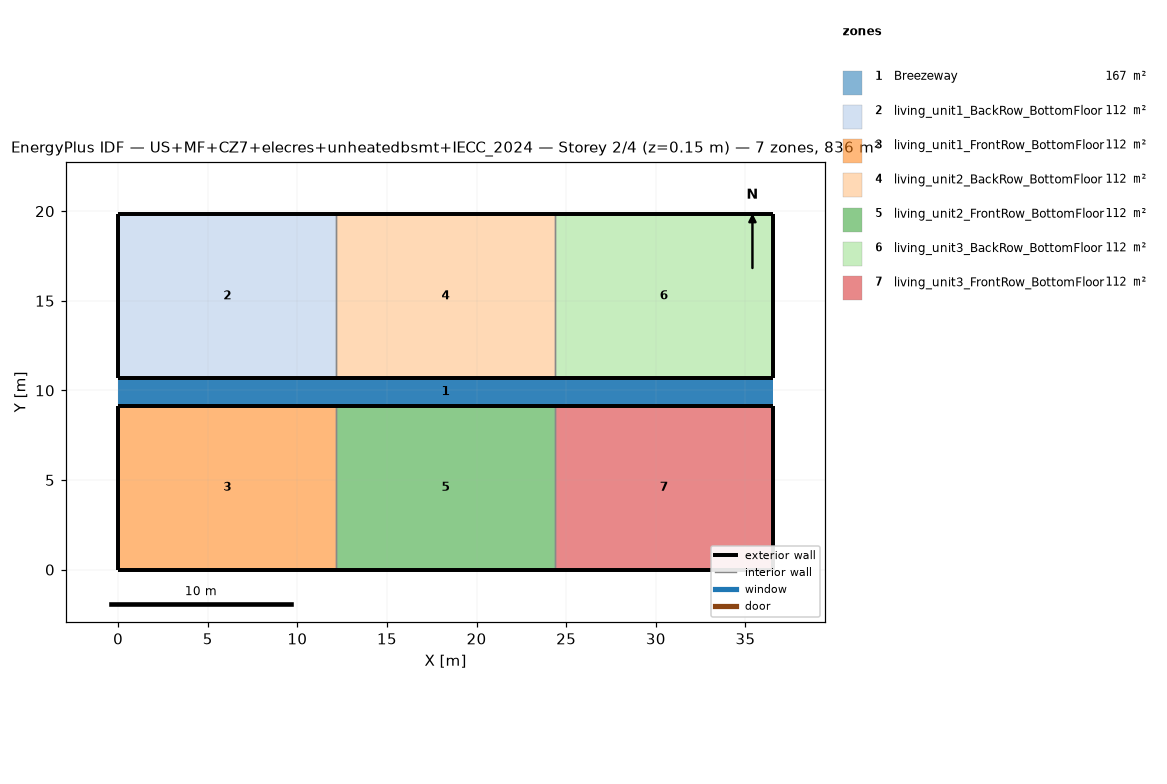
=== STOREY PLAN SPEC (per zone: floor XY polygon, exterior-wall plan segments, windows/doors) ===
zone 1: Breezeway  (167.0 m²)
  floor: (36.54, 9.16) (0.00, 9.16) (0.00, 10.68) (36.54, 10.68)
  floor: (36.54, 9.16) (0.00, 9.16) (0.00, 10.68) (36.54, 10.68)
  floor: (36.54, 9.16) (0.00, 9.16) (0.00, 10.68) (36.54, 10.68)
zone 2: living_unit1_BackRow_BottomFloor  (111.5 m²)
  floor: (12.18, 10.68) (0.00, 10.68) (0.00, 19.84) (12.18, 19.84)
  exterior wall: (0.00, 10.68) – (12.18, 10.68)  [12.2 m]
  exterior wall: (12.18, 19.84) – (0.00, 19.84)  [12.2 m]
  exterior wall: (0.00, 19.84) – (0.00, 10.68)  [9.2 m]
  interior walls: 1
zone 3: living_unit1_FrontRow_BottomFloor  (111.5 m²)
  floor: (12.18, 0.00) (0.00, 0.00) (0.00, 9.16) (12.18, 9.16)
  exterior wall: (0.00, 0.00) – (12.18, 0.00)  [12.2 m]
  exterior wall: (12.18, 9.16) – (0.00, 9.16)  [12.2 m]
  exterior wall: (0.00, 9.16) – (0.00, 0.00)  [9.2 m]
  interior walls: 1
zone 4: living_unit2_BackRow_BottomFloor  (111.5 m²)
  floor: (24.36, 10.68) (12.18, 10.68) (12.18, 19.84) (24.36, 19.84)
  exterior wall: (12.18, 10.68) – (24.36, 10.68)  [12.2 m]
  exterior wall: (24.36, 19.84) – (12.18, 19.84)  [12.2 m]
  interior walls: 2
zone 5: living_unit2_FrontRow_BottomFloor  (111.5 m²)
  floor: (24.36, 0.00) (12.18, 0.00) (12.18, 9.16) (24.36, 9.16)
  exterior wall: (12.18, 0.00) – (24.36, 0.00)  [12.2 m]
  exterior wall: (24.36, 9.16) – (12.18, 9.16)  [12.2 m]
  interior walls: 2
zone 6: living_unit3_BackRow_BottomFloor  (111.5 m²)
  floor: (36.54, 10.68) (24.36, 10.68) (24.36, 19.84) (36.54, 19.84)
  exterior wall: (24.36, 10.68) – (36.54, 10.68)  [12.2 m]
  exterior wall: (36.54, 10.68) – (36.54, 19.84)  [9.2 m]
  exterior wall: (36.54, 19.84) – (24.36, 19.84)  [12.2 m]
  interior walls: 1
zone 7: living_unit3_FrontRow_BottomFloor  (111.5 m²)
  floor: (36.54, 0.00) (24.36, 0.00) (24.36, 9.16) (36.54, 9.16)
  exterior wall: (24.36, 0.00) – (36.54, 0.00)  [12.2 m]
  exterior wall: (36.54, 0.00) – (36.54, 9.16)  [9.2 m]
  exterior wall: (36.54, 9.16) – (24.36, 9.16)  [12.2 m]
  interior walls: 1

=== DERIVED (storey summary) ===
Building: US+MF+CZ7+elecres+unheatedbsmt+IECC_2024
Storey: 2 of 4  (floor level z = 0.15 m)
Storey gross floor area: 836.2 m²
Zones on this storey: 7
  - Breezeway: floor 167.0 m²
  - living_unit1_BackRow_BottomFloor: floor 111.5 m²; exterior wall 33.5 m (86.9 m²); WWR 0.0%
  - living_unit1_FrontRow_BottomFloor: floor 111.5 m²; exterior wall 33.5 m (86.9 m²); WWR 0.0%
  - living_unit2_BackRow_BottomFloor: floor 111.5 m²; exterior wall 24.4 m (63.1 m²); WWR 0.0%
  - living_unit2_FrontRow_BottomFloor: floor 111.5 m²; exterior wall 24.4 m (63.1 m²); WWR 0.0%
  - living_unit3_BackRow_BottomFloor: floor 111.5 m²; exterior wall 33.5 m (86.9 m²); WWR 0.0%
  - living_unit3_FrontRow_BottomFloor: floor 111.5 m²; exterior wall 33.5 m (86.9 m²); WWR 0.0%
Zone adjacency (shared interzone walls):
  - living_unit1_BackRow_BottomFloor ↔ living_unit2_BackRow_BottomFloor
  - living_unit1_FrontRow_BottomFloor ↔ living_unit2_FrontRow_BottomFloor
  - living_unit2_BackRow_BottomFloor ↔ living_unit3_BackRow_BottomFloor
  - living_unit2_FrontRow_BottomFloor ↔ living_unit3_FrontRow_BottomFloor